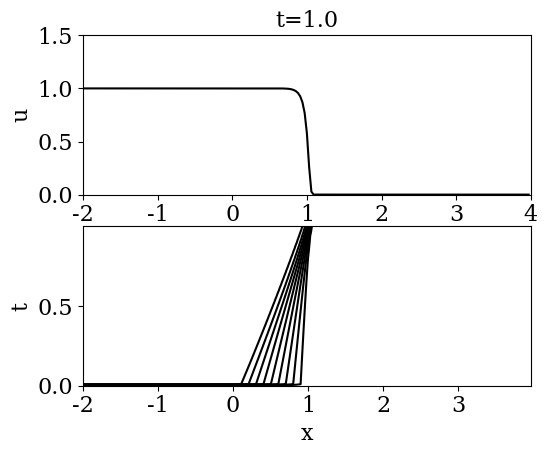

Source code (Python): (Note: this script raises an exception after producing the figure.)
#! /usr/bin/env python
# -*- coding:utf-8 -*-

################################################################
#
# Class 04: 1D-Inviscid Burgers' equation
# Solve Burgers' equation numerically using the (corrected) upwind scheme
#   and plot the characteristic curves
# Author: P. S. Volpiani
# Date: 01/08/2020
#
# Youtube:  https://www.youtube.com/watch?v=gsIcY1lUOcY
# Course: https://www.psvolpiani.com/courses
################################################################

#===============================================================
# Some libraries
#===============================================================

import matplotlib.pyplot as plt
import numpy as np

from matplotlib import rc
rc('font', family='serif')
rc('lines', linewidth=1.5)
rc('font', size=16)
plt.rc('legend',**{'fontsize':11})

#===============================================================
# Some definitions
#===============================================================

Nx = 201;                         # Number of grid points
xmax = 4.;                        # Domain limit to the right
xmin = -2.;                       # Domain limit to the left
dx = (xmax-xmin)/(Nx-1)           # Mesh size
x = np.arange(xmin,xmax,dx)       # Discretized mesh

t = 0.                            # Initial time
t_end = 0.999                        # Final time
dt = 0.01                         # Time step
Nt = int(t_end/dt)                # Number of iterations
tt = np.linspace(0.,t_end,Nt+1)   # Time vector

# Choose initial solution !
case=4
if (case==1):
  U = np.exp( -0.5 * (x/0.4)**2 )
elif (case==2):
  U = (x<-1.)*(0)+(x<=0)*(x>-1.)*(1+x)+(x<1.)*(x>0.)*(1-x)+(x>1.)*(0)
elif (case==3):
  U = (x<=0)*(0)+(x<1.)*(x>0.)*(x)+(x>1.)*(1)
elif (case==4):
  U = (x<=0)*(1)+(x<1.)*(x>0.)*(1-x)+(x>=1.)*(0)
elif (case==5):
  U = (x<=0)*(0)+(x<1.)*(x>0.)*(1)+(x>=1.)*(0)
elif (case==6):
  U = (x<=-1.)*(0)+(x<0.)*(x>-1.)*(1)+(x<1.)*(x>0.)*(0.5)+(x>=1.)*(0)
elif (case==7):
  U = (x<=-1.)*(0)+(x<0.)*(x>-1.)*(0.5)+(x<1.)*(x>0.)*(1.)+(x>=1.)*(0)
elif (case==8):
  U = (x<=-1.)*(0)+(x<0.)*(x>-1.)*(0.5)+(x<1.)*(x>0.)*(1.)+(x>1.)*(x<2.)*(0.8)+(x>=2.)*(0)
elif (case==9):
  U = (x<=0)*(1)+(x>0.)*(0)

Uex0 = U                          # Initial solution

vec = np.zeros((Nt+1,Nx-1))       # u^n_i
n=0                               # counter


#===============================================================
# Solve equation using a conservative scheme -corrected upwind
#===============================================================
while (t <= t_end):
  
  n = n+1
  sigma = dt/dx
  t = t+dt
  
  Un = U
  Um = np.roll(Un,1)
  Up = np.roll(Un,-1)
  Ap = 0.5 * (Up + Un)
  Am = 0.5 * (Un + Um)
  
  U = Un - 0.5 * sigma * (Am + abs(Am)) * (Un-Um) - 0.5 * sigma * (Ap - abs(Ap)) * (Up - Un)
  U[0] = Uex0[0]
  U[-1] = Uex0[-1]
  vec[n,:] = U

  #===============================================================
  # Plot solution
  #===============================================================
  if (n==1): fig, ax = plt.subplots(2)
  plt.clf()
  plt.subplot(2,1,1)
  plt.plot(x,U,'k')
  plt.axis([xmin, xmax, 0, 1.5])
  plt.title('t='+str(round(dt*(n+1),3)),fontsize=16)
  plt.xlabel('x',fontsize=16)
  plt.ylabel('u',fontsize=16)
  plt.subplot(2,1,2)
  #plt.contour(x,tt,vec,8,colors='k')
  plt.contour(x,tt,vec,np.linspace(0.1,1.,10),colors='k')
  #plt.colorbar()
  plt.xlabel('x',fontsize=16)
  plt.ylabel('t',fontsize=16)
  
  plt.subplots_adjust(left=0.2)
  plt.subplots_adjust(bottom=0.15)
  plt.draw()
  plt.pause(0.001)

plt.show()
#fig.savefig("fig.pdf", dpi=300)


